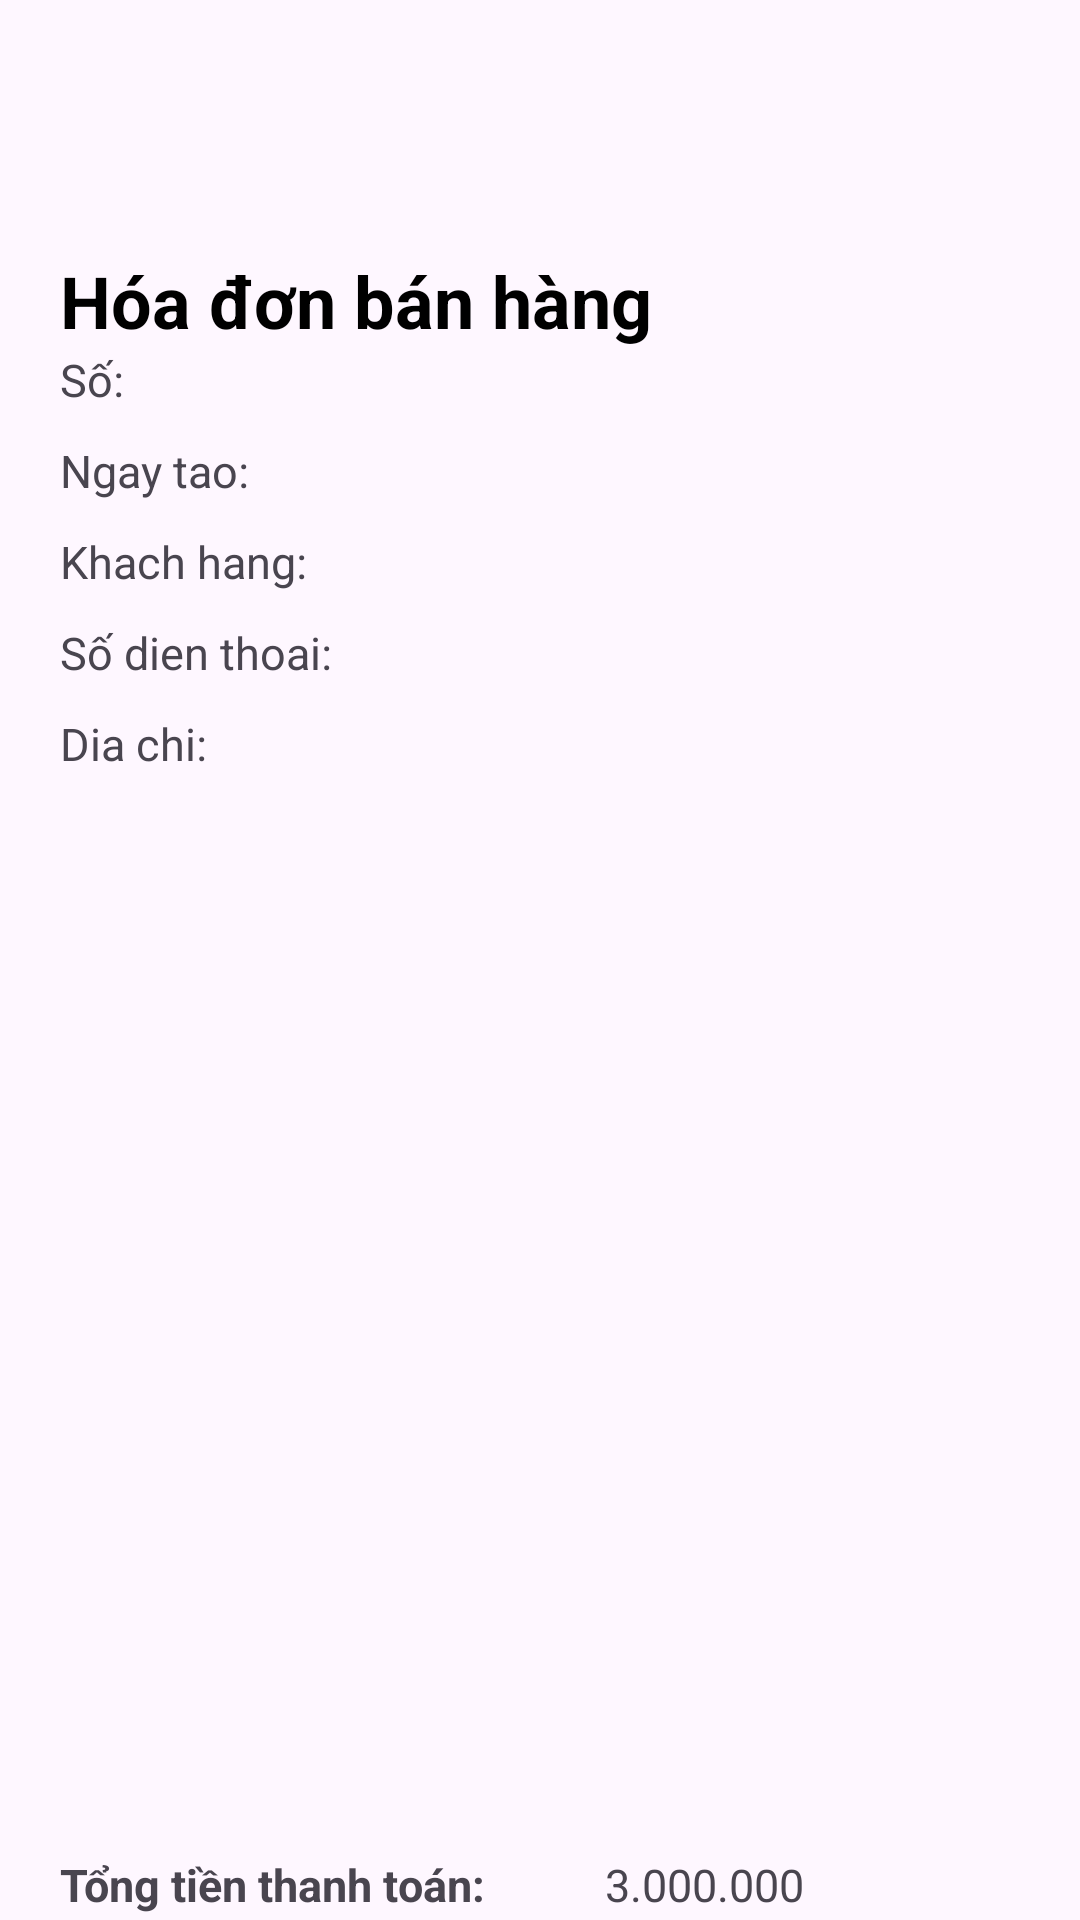

Layout XML and referenced resources for this Android screen:
<!-- AndroidManifest.xml: application theme Theme.Nhom11_Duan1 -->
<!-- res/layout/activity_hoa_don_chi_tiet.xml -->
<?xml version="1.0" encoding="utf-8"?>
<LinearLayout xmlns:android="http://schemas.android.com/apk/res/android"
    xmlns:app="http://schemas.android.com/apk/res-auto"
    xmlns:tools="http://schemas.android.com/tools"
    android:layout_width="match_parent"
    android:layout_height="match_parent"
    tools:context=".HoaDonChiTietActivity"
    android:orientation="vertical"
    android:background="@drawable/background">
    <Toolbar
        android:id="@+id/toolbar"
        android:layout_width="match_parent"
        android:layout_height="?attr/actionBarSize"
        >
        <ImageView
            android:id="@+id/img_backTo_hdct"
            android:layout_width="40dp"
            android:layout_height="40dp"
            android:src="@drawable/icon_back"
            />
    </Toolbar>
    <LinearLayout
        android:layout_width="match_parent"
        android:layout_height="wrap_content"
        android:orientation="vertical"
        android:layout_margin="20dp">
        <TextView
            android:layout_width="match_parent"
            android:layout_height="wrap_content"
            android:text="Hóa đơn bán hàng"
            android:textSize="24sp"
            android:textStyle="bold"
            android:textColor="@color/black" />

        <LinearLayout
            android:layout_width="wrap_content"
            android:layout_height="wrap_content"
            android:layout_marginBottom="10dp"
            android:orientation="horizontal">

            <TextView
                android:layout_width="match_parent"
                android:layout_height="wrap_content"
                android:layout_marginRight="10dp"
                android:text="Số:"
                android:textSize="15dp" />

            <TextView
                android:id="@+id/tvidHoaDon"
                android:layout_width="match_parent"
                android:layout_height="wrap_content"
                android:textSize="15dp" />

        </LinearLayout>
        <LinearLayout
            android:layout_width="wrap_content"
            android:layout_height="wrap_content"
            android:layout_marginBottom="10dp"
            android:orientation="horizontal">

            <TextView
                android:layout_width="match_parent"
                android:layout_height="wrap_content"
                android:layout_marginRight="10dp"
                android:text="Ngay tao:"
                android:textSize="15dp" />

            <TextView
                android:id="@+id/tvTimeStamp"
                android:layout_width="wrap_content"
                android:layout_height="match_parent"
                android:textSize="15dp" />

        </LinearLayout>
        <LinearLayout
            android:layout_width="wrap_content"
            android:layout_height="wrap_content"
            android:layout_marginBottom="10dp"
            android:orientation="horizontal">

            <TextView
                android:layout_width="match_parent"
                android:layout_height="wrap_content"
                android:layout_marginRight="10dp"
                android:text="Khach hang:"
                android:textSize="15dp" />

            <TextView
                android:id="@+id/tenKh"
                android:layout_width="match_parent"
                android:layout_height="wrap_content"
                android:textSize="15dp" />

        </LinearLayout>
        <LinearLayout
            android:layout_width="wrap_content"
            android:layout_height="wrap_content"
            android:layout_marginBottom="10dp"
            android:orientation="horizontal">

            <TextView
                android:layout_width="match_parent"
                android:layout_height="wrap_content"
                android:layout_marginRight="10dp"
                android:text="Số dien thoai:"
                android:textSize="15dp" />

            <TextView
                android:id="@+id/phone"
                android:layout_width="match_parent"
                android:layout_height="wrap_content"
                android:textSize="15dp" />

        </LinearLayout>

        <LinearLayout
            android:layout_width="wrap_content"
            android:layout_height="wrap_content"
            android:layout_marginBottom="10dp"
            android:orientation="horizontal">

            <TextView
                android:layout_width="match_parent"
                android:layout_height="wrap_content"
                android:layout_marginRight="10dp"
                android:text="Dia chi:"
                android:textSize="15dp" />

            <TextView
                android:id="@+id/adress"
                android:layout_width="match_parent"
                android:layout_height="wrap_content"
                android:textSize="15dp" />

        </LinearLayout>

    </LinearLayout>

    <androidx.recyclerview.widget.RecyclerView
        android:id="@+id/rcvHoaDon"
        android:layout_width="match_parent"
        android:layout_height="260dp"
        android:layout_marginLeft="20dp"
        android:layout_marginRight="20dp"
        android:layout_marginBottom="40dp"/>

    <LinearLayout
        android:layout_width="match_parent"
        android:layout_height="wrap_content"
        android:layout_marginLeft="20dp"
        android:layout_marginRight="20dp"
        android:layout_marginTop="30dp"
        android:orientation="horizontal"
        android:id="@+id/ln1111">
        <TextView
            android:layout_width="wrap_content"
            android:layout_height="wrap_content"
            android:textSize="15dp"
            android:textStyle="bold"

            android:text="Tổng tiền thanh toán:"/>
        <TextView
            android:id="@+id/tvTongTienThanhToan"
            android:layout_marginLeft="40dp"
            android:layout_width="wrap_content"
            android:layout_height="wrap_content"
            android:text="3.000.000"
            android:textSize="15dp" />
    </LinearLayout>
    <Button
        android:layout_below="@+id/ln1111"
        android:id="@+id/btnHuy"
        android:layout_marginTop="20dp"
        android:layout_width="wrap_content"
        android:layout_height="wrap_content"
        android:layout_gravity="center"
        android:backgroundTint="#39A3F3"
        android:text="Hủy"/>

</LinearLayout>
<!-- resources referenced by this layout -->
<resources>
  <color name="black">#FF000000</color>
  <style name="Theme.Nhom11_Duan1" parent="Base.Theme.Nhom11_Duan1" />
  <style name="Base.Theme.Nhom11_Duan1" parent="Theme.Material3.DayNight.NoActionBar">
          
          
      </style>
</resources>
